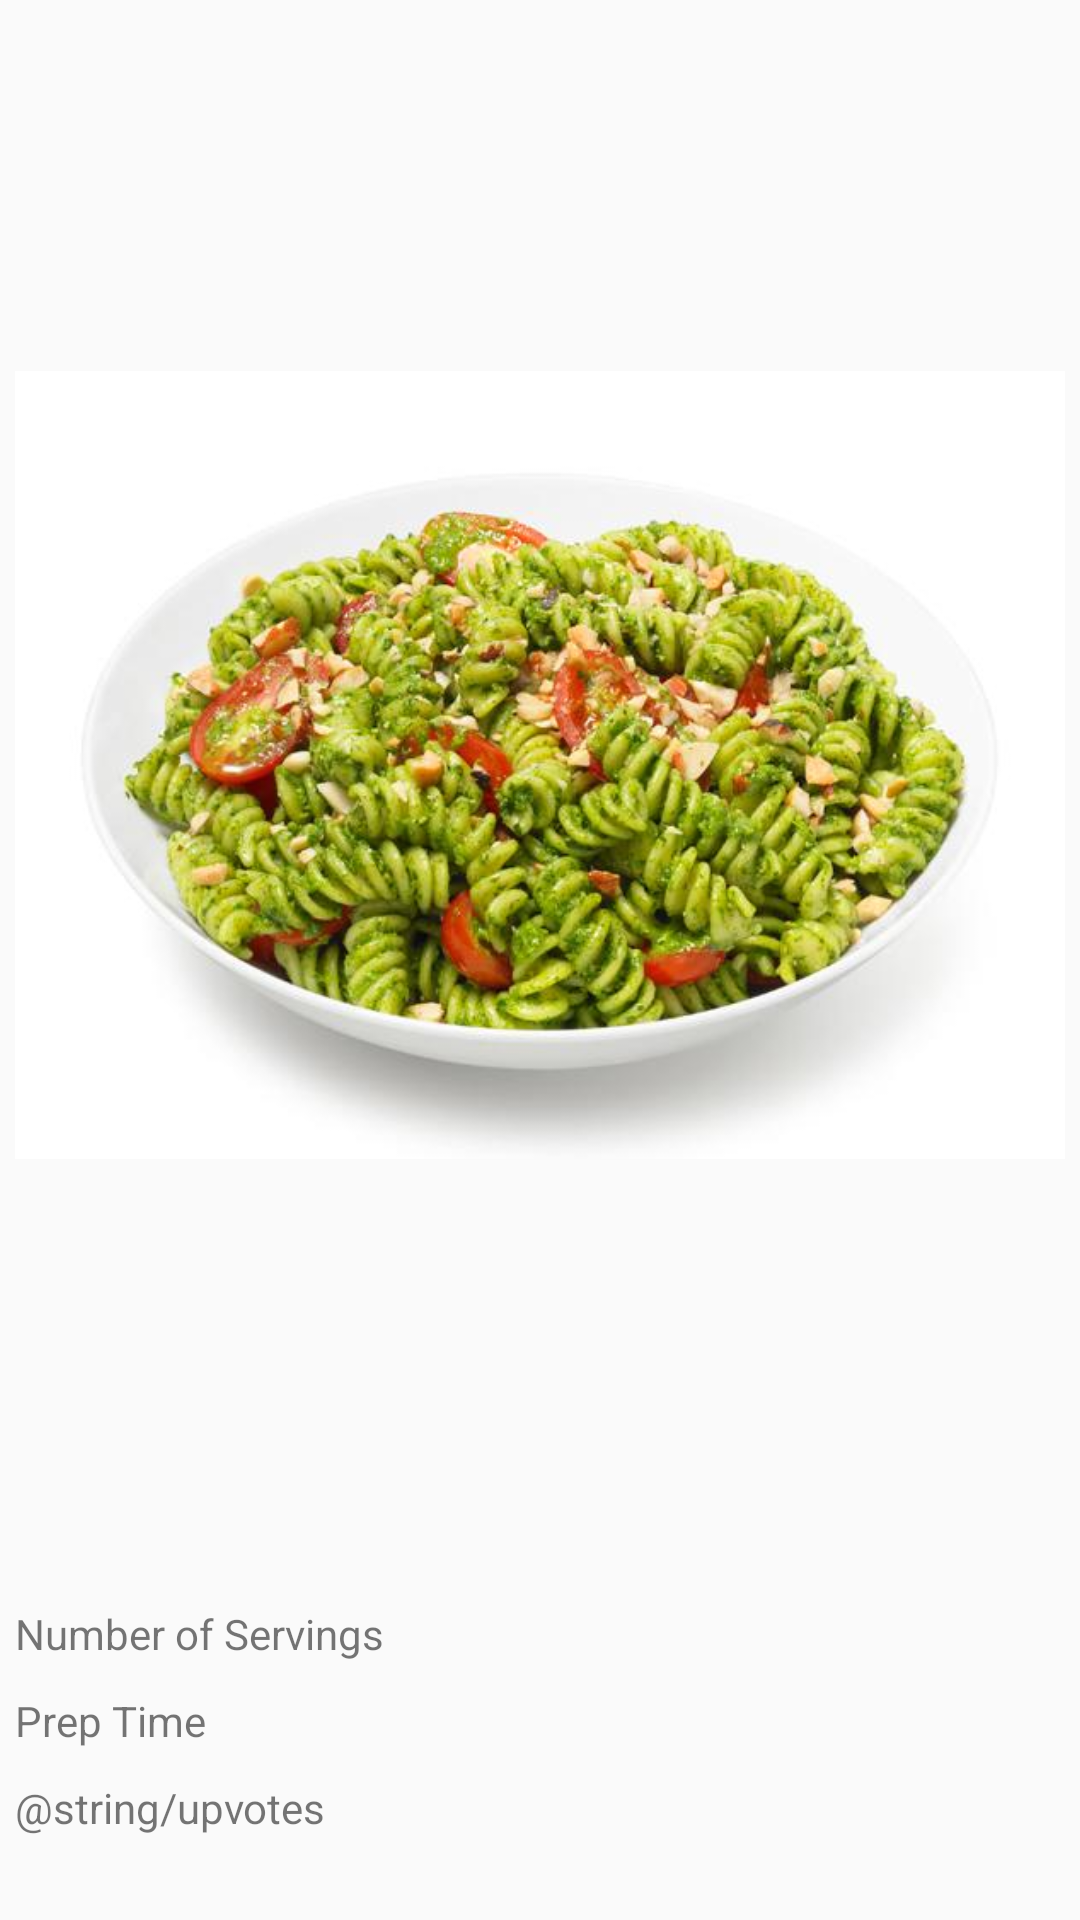

This screen was rendered from an Android layout file. Write that file and the resources it references.
<!-- AndroidManifest.xml: application theme Theme.AppCompat.Light.NoActionBar -->
<!-- res/layout/fragment_meal_details.xml -->
<?xml version="1.0" encoding="utf-8"?>
<ScrollView
    xmlns:android="http://schemas.android.com/apk/res/android"
    xmlns:tools="http://schemas.android.com/tools"
    android:layout_width="match_parent"
    android:layout_height="match_parent">

    <RelativeLayout
        android:layout_width="match_parent"
        android:layout_height="wrap_content"
        android:padding="5dp">

        <TextView
            android:id="@+id/tv_meal_creation_date"
            android:layout_width="wrap_content"
            android:layout_height="wrap_content"
            android:layout_alignParentEnd="true"
            android:layout_alignParentRight="true"
            android:layout_alignParentTop="true"
            android:layout_centerVertical="true"
            tools:text="24/05/2017"/>

        <TextView
            android:id="@+id/tv_meal_title"
            android:layout_width="wrap_content"
            android:layout_height="wrap_content"
            android:layout_alignParentLeft="true"
            android:layout_alignParentStart="true"
            android:layout_alignParentTop="true"
            android:layout_centerVertical="true"
            android:layout_toLeftOf="@id/tv_meal_creation_date"
            android:layout_toStartOf="@id/tv_meal_creation_date"
            android:textSize="20sp"
            tools:text="Pasta Pesto"/>

        <ImageView
            android:layout_width="wrap_content"
            android:layout_height="wrap_content"
            android:id="@+id/image_meal"
            android:layout_below="@id/tv_meal_creation_date"
            android:layout_centerVertical="true"
            android:layout_centerHorizontal="true"
            android:src="@drawable/fusilli_pesto"/>

        <TextView
            android:id="@+id/tv_meal_recipe"
            android:layout_width="match_parent"
            android:layout_height="wrap_content"
            android:layout_below="@id/image_meal"
            android:layout_marginTop="10dp"
            android:padding="5dp"
            tools:text="Just order in, it's easier."/>

        <TextView
            android:id="@+id/tv_number_of_servings_header"
            android:layout_width="wrap_content"
            android:layout_height="wrap_content"
            android:layout_below="@id/tv_meal_recipe"
            android:layout_marginTop="10dp"
            android:text="@string/number_of_servings"/>

        <TextView
            android:id="@+id/tv_number_of_servings"
            android:layout_width="wrap_content"
            android:layout_height="wrap_content"
            android:layout_alignBottom="@id/tv_number_of_servings_header"
            android:layout_marginLeft="20dp"
            android:layout_marginStart="20dp"
            android:layout_toEndOf="@id/tv_number_of_servings_header"
            android:layout_toRightOf="@id/tv_number_of_servings_header"
            android:textSize="15sp"
            android:textStyle="bold"
            tools:text="2"/>

        <TextView
            android:id="@+id/tv_prep_time_header"
            android:layout_width="wrap_content"
            android:layout_height="wrap_content"
            android:layout_below="@id/tv_number_of_servings_header"
            android:layout_marginTop="10dp"
            android:text="@string/prep_time"/>

        <TextView
            android:id="@+id/tv_prep_time"
            android:layout_width="wrap_content"
            android:layout_height="wrap_content"
            android:layout_alignBottom="@id/tv_prep_time_header"
            android:layout_marginLeft="20dp"
            android:layout_marginStart="20dp"
            android:layout_toEndOf="@id/tv_prep_time_header"
            android:layout_toRightOf="@id/tv_prep_time_header"
            android:textSize="15sp"
            android:textStyle="bold"
            tools:text="0:10"/>

        <TextView
            android:id="@+id/tv_meal_upvotes_header"
            android:layout_width="wrap_content"
            android:layout_height="wrap_content"
            android:layout_below="@id/tv_prep_time_header"
            android:layout_marginTop="10dp"
            android:text="@string/upvotes"/>

        <TextView
            android:id="@+id/tv_meal_upvotes"
            android:layout_width="wrap_content"
            android:layout_height="wrap_content"
            android:layout_alignBottom="@id/tv_meal_upvotes_header"
            android:layout_marginLeft="20dp"
            android:layout_marginStart="20dp"
            android:layout_toEndOf="@id/tv_meal_upvotes_header"
            android:layout_toRightOf="@id/tv_meal_upvotes_header"
            android:textSize="15sp"
            android:textStyle="bold"
            tools:text="25"/>

    </RelativeLayout>

</ScrollView>
<!-- resources referenced by this layout -->
<resources>
  <!-- drawable fusilli_pesto: jpeg bitmap (drawable, 43175 bytes) -->
  <string name="number_of_servings">Number of Servings</string>
  <string name="prep_time">Prep Time</string>
</resources>
